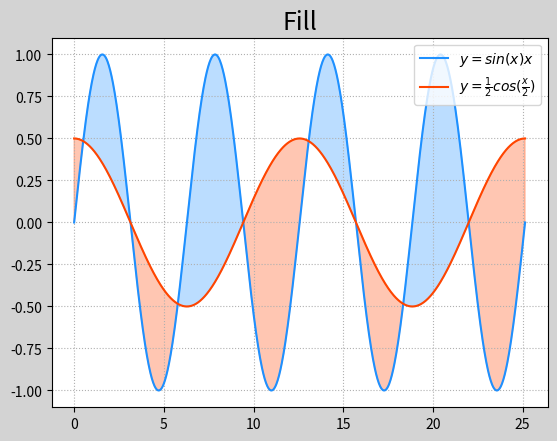

Write Python code to recreate this figure.
import numpy as np
import matplotlib.pyplot as mp

x = np.linspace(0, 8 * np.pi, 1000)
sinx = np.sin(x)
cosx = np.cos(x / 2) / 2
mp.figure('Fill', facecolor='lightgray')
mp.title('Fill', fontsize=18)
mp.grid(linestyle=':')
mp.plot(x, sinx, color='dodgerblue', label=r'$y=sin(x)x$')
mp.plot(x, cosx, color='orangered',label=r'$y=\frac{1}{2}cos(\frac{x}{2})$')
mp.fill_between(x, sinx, cosx, sinx > cosx,color='dodgerblue',alpha=0.3)
mp.fill_between(x, sinx, cosx, sinx < cosx,color='orangered',alpha=0.3)
mp.legend()
mp.show()
